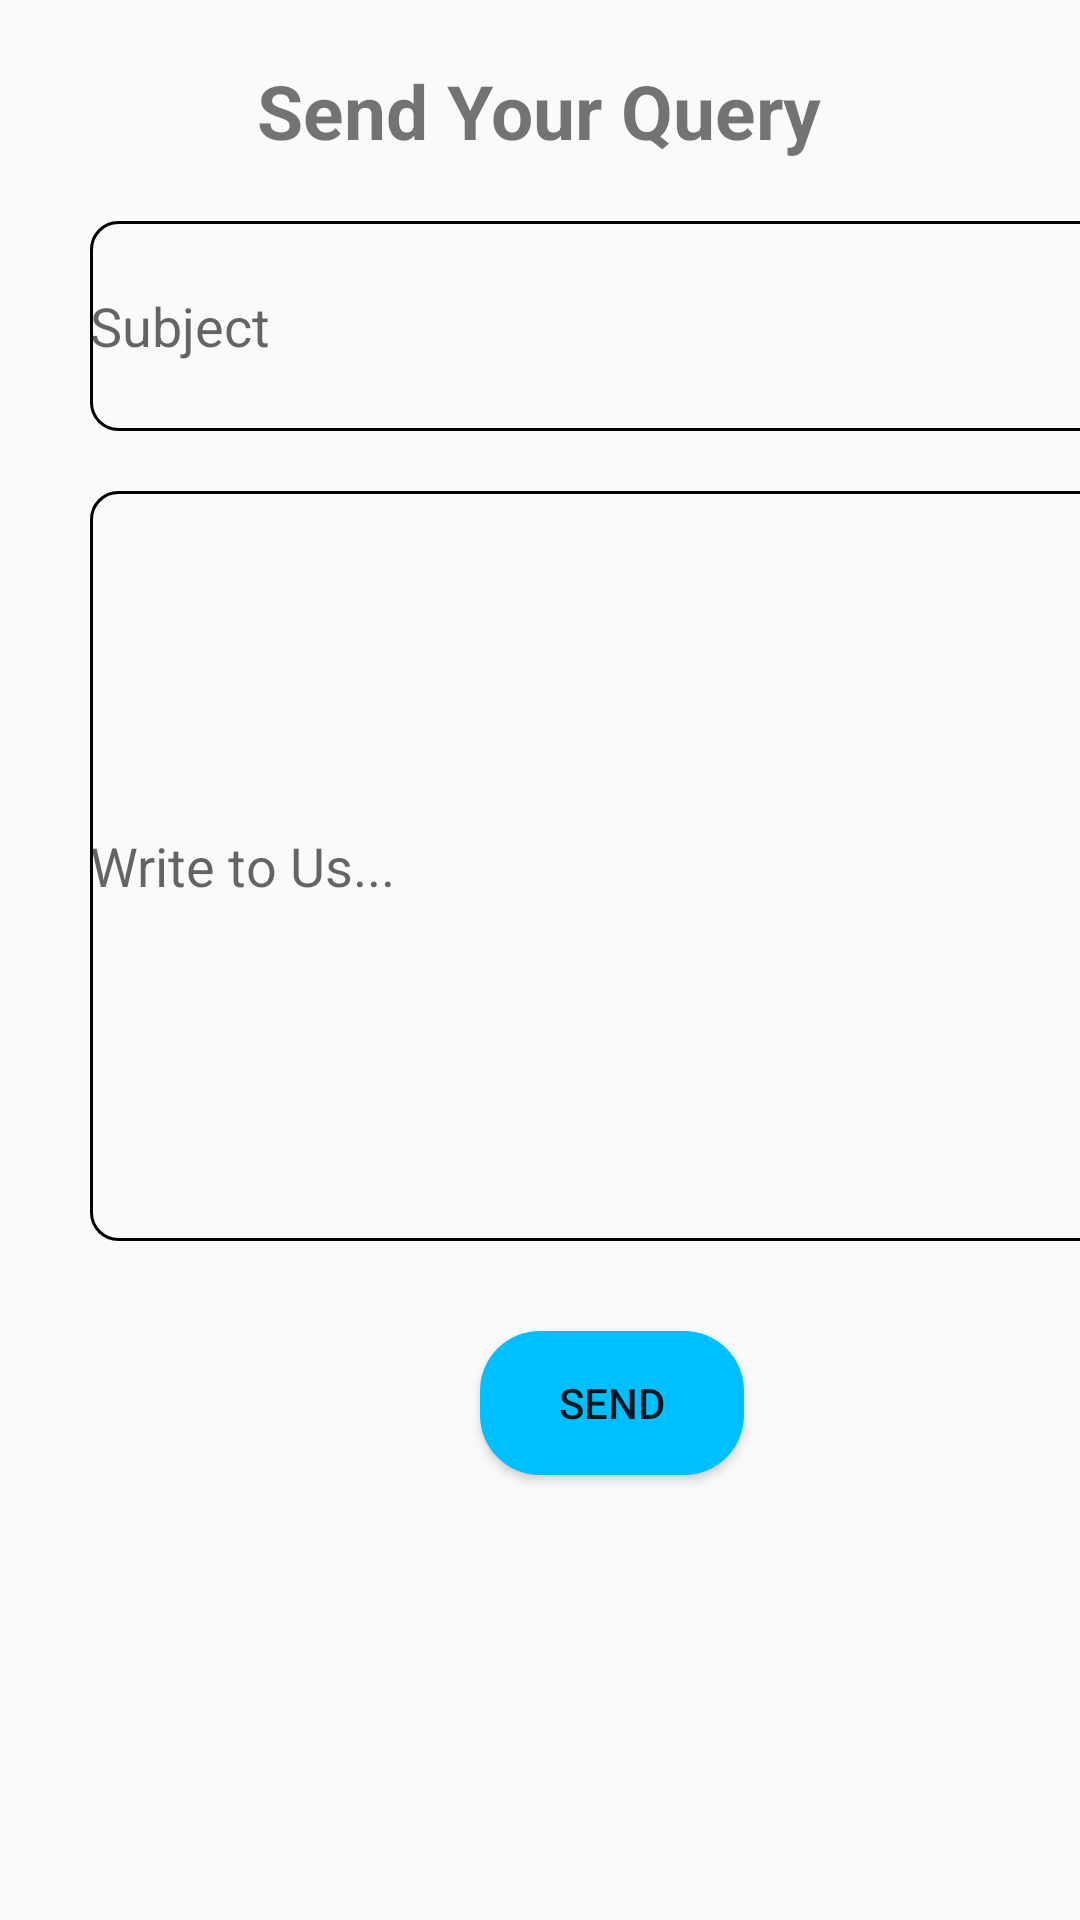

This screen was rendered from an Android layout file. Write that file and the resources it references.
<!-- AndroidManifest.xml: application theme Theme.MajorProject -->
<!-- res/layout/activity_complaint.xml -->
<?xml version="1.0" encoding="utf-8"?>
<LinearLayout xmlns:android="http://schemas.android.com/apk/res/android"
    xmlns:app="http://schemas.android.com/apk/res-auto"
    xmlns:tools="http://schemas.android.com/tools"
    android:layout_width="match_parent"
    android:layout_height="match_parent"
    tools:context=".Complaint"
    android:orientation="vertical">

    <TextView
        android:layout_width="wrap_content"
        android:layout_height="wrap_content"
        android:text="@string/query"
        android:textStyle="bold"
        android:textSize="25sp"
        android:layout_gravity="center"
        android:layout_marginTop="20dp"
        />

    <EditText
        android:id="@+id/subject"
        android:layout_width="350dp"
        android:layout_height="70dp"
        android:layout_marginTop="20dp"
        android:layout_marginStart="30dp"
        android:hint="@string/sub"
        android:background="@drawable/edit_text_border"
        />

    <EditText
        android:id="@+id/content"
        android:layout_width="350dp"
        android:layout_height="250dp"
        android:layout_marginTop="20dp"
        android:layout_marginStart="30dp"
        android:hint="@string/mes"
        android:maxLength="500"
        android:inputType="textMultiLine"
        android:background="@drawable/edit_text_border"
        />

    <Button
        android:id="@+id/mail"
        android:layout_width="wrap_content"
        android:layout_height="wrap_content"
        android:layout_marginStart="160dp"
        android:layout_marginTop="30dp"
        android:background="@drawable/button_rectangle_pink"
        android:text="@string/send"
        android:onClick="sendMail"
        />

</LinearLayout>
<!-- resources referenced by this layout -->
<resources>
  <!-- drawable button_rectangle_pink (drawable) -->
  <?xml version="1.0" encoding="utf-8"?>
  <selector xmlns:android="http://schemas.android.com/apk/res/android">
  
      <item>
          <shape android:shape="rectangle">
              <solid android:color="@color/blue"/>
              <corners
                  android:topRightRadius="20dp"
                  android:topLeftRadius="20dp"
                  android:bottomRightRadius="20dp"
                  android:bottomLeftRadius="20dp"/>
          </shape>
      </item>
  
  </selector>
  <!-- drawable edit_text_border (drawable) -->
  <?xml version="1.0" encoding="utf-8"?>
  <shape
      xmlns:android="http://schemas.android.com/apk/res/android"
      android:shape="rectangle">
      <solid
          android:color="@color/transparent"/>
      <corners
          android:bottomLeftRadius="9dp"
          android:bottomRightRadius="9dp"
          android:topLeftRadius="9dp"
          android:topRightRadius="9dp"/>
      <stroke
          android:width="1dp"/>
  </shape>
  <string name="mes">Write to Us...</string>
  <string name="query">Send Your Query</string>
  <string name="send">Send</string>
  <string name="sub">Subject</string>
  <style name="Theme.MajorProject" parent="Theme.AppCompat.DayNight.DarkActionBar">
          
          <item name="colorPrimary">@color/teal_200</item>
          <item name="colorPrimaryVariant">@color/teal_700</item>
          <item name="colorOnPrimary">@color/white</item>
          
          <item name="colorSecondary">@color/blue</item>
          <item name="colorSecondaryVariant">@color/teal_700</item>
          <item name="colorOnSecondary">@color/black</item>
          
          <item name="android:statusBarColor" tools:targetApi="l">?attr/colorPrimaryVariant</item>
          
      </style>
  <color name="blue">#00bfff</color>
  <color name="transparent">#00FFFFFF</color>
  <color name="teal_200">#FF03DAC5</color>
  <color name="teal_700">#FF018786</color>
  <color name="white">#FFFFFFFF</color>
  <color name="black">#FF000000</color>
</resources>
